Run: headless pygame with SDL's dummy video driver; simulated clock (each Clock.tick advances the game by its frame time, no real sleeping); random seed 0; keys injected as events and as key.get_pressed() state; no mouse input.
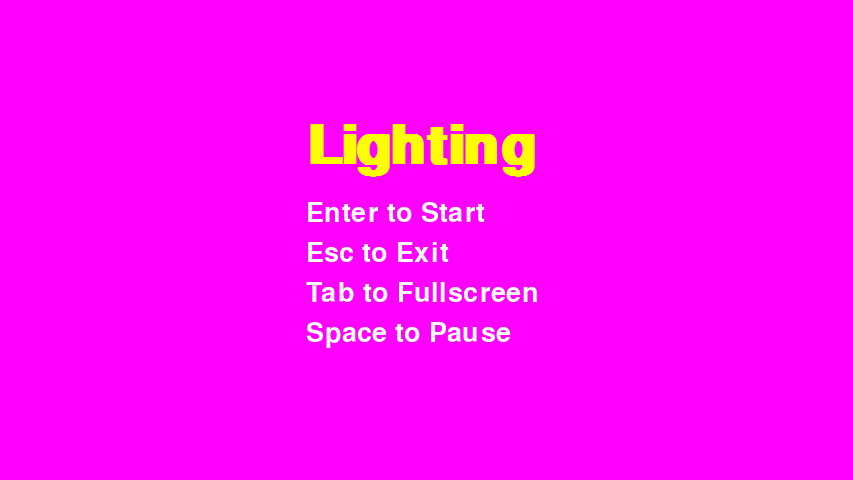
Frame 1 of 4 · flips 1–60 · no input
Frame 2 of 4 · flips 61–180 · tapped SPACE, RETURN · held RIGHT (→), D · screen unchanged from frame 1, image omitted
Frame 3 of 4 · flips 181–300 · held DOWN (↓), S · screen unchanged from frame 2, image omitted
Frame 4 of 4 · flips 301–420 · held LEFT (←), A, UP (↑), W · screen unchanged from frame 3, image omitted

The pygame program that drew these frames:

import pygame

def draw_text(screen, text, font, text_col, x, y):
    img = font.render(text, True, text_col)
    screen.blit(img, (x,y))

def menu_text(screen, resolution, font_size = 40, title_size = 80):
    font = pygame.font.SysFont("None", font_size)
    title = pygame.font.SysFont("None", title_size, bold = True)
    text_col = pygame.Color(255, 255, 255)
    title_col = pygame.Color(255, 255, 0)
    title_width, title_height = (resolution[0]/2 - title_size * 1.5, 
                                 resolution[1]/2 - title_size * 1.5)
    draw_text(screen, "Lighting",
                title, title_col, title_width, title_height)
    draw_text(screen, "Enter to Start",
                font, text_col, title_width, title_height + title_size)
    draw_text(screen, "Esc to Exit",
                font, text_col, title_width, title_height + title_size + font_size)
    draw_text(screen, "Tab to Fullscreen",
                font, text_col, title_width, title_height + title_size + font_size * 2)
    draw_text(screen, "Space to Pause",
                font, text_col, title_width, title_height + title_size + font_size * 3)


def main():
    pygame.init()
    pygame.display.set_caption("Lightning")
    resolution = (853, 480)
    full_width, full_height = pygame.display.get_desktop_sizes()[0]
    BG_color = pygame.Color(255, 0, 255)
    Play = False
    Fullscreen = False
    Pause = False
    screen = pygame.display.set_mode(resolution)
    run = True
    while run:
        screen.fill(BG_color)
        for event in pygame.event.get():
            if event.type == pygame.KEYDOWN:
                if Fullscreen == True and event.key == pygame.K_TAB:
                    pygame.display.toggle_fullscreen()
                    resolution = (853, 480)
                    screen = pygame.display.set_mode(resolution)
                    screen.fill(BG_color)
                    Fullscreen = False
                elif event.key == pygame.K_TAB:
                    resolution = (full_width, full_height)
                    screen = pygame.display.set_mode(resolution)
                    screen.fill(BG_color)
                    Fullscreen = True
                    pygame.display.toggle_fullscreen()
                if event.key == pygame.K_ESCAPE:
                    run = False
            if event.type == pygame.QUIT:
                run = False
        menu_text(screen, resolution, font_size = 40, title_size = 80)
        pygame.display.flip()
        
    pygame.quit()

if __name__ == "__main__":
    main()
